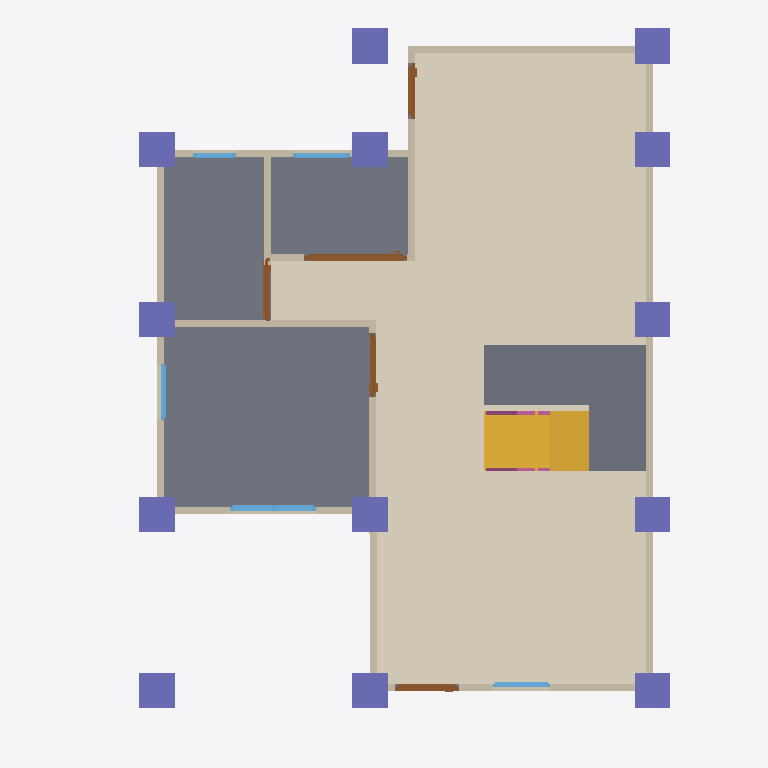
Plan cut of the same IFC building model at storey '2F' (level 0.00 m, cut at 1.40 m), seen from above with north up, elements coloured by IFC class: 13 walls (beige), 13 columns (violet), 5 doors (brown), 5 windows (light blue), 2 slabs (grey), 2 railings (pink), 1 covering (cream), 1 stair flight (yellow). Cut surfaces are drawn darker.
Extent 10.0 m × 10.0 m × 7.1 m (x, y, z). Storeys (3): 2F at 0.00 m; GF at 0.00 m; Roof at 6.00 m. Elements (108): 27 IfcWall, 23 IfcColumn, 15 IfcBeam, 13 IfcRailing, 11 IfcDoor, 11 IfcWindow, 4 IfcSlab, 2 IfcStairFlight, 1 IfcCovering, 1 IfcRoof.

HEADER;
FILE_DESCRIPTION(('ViewDefinition[DesignTransferView]'),'2;1');
FILE_NAME('s05-activity.ifc','2026-10-07T15:58:18+08:00',(''),(''),'IfcOpenShell 0.8.5-post1','Bonsai 0.8.5-post1','Nobody');
FILE_SCHEMA(('IFC4'));
ENDSEC;
DATA;
#1=IFCPROJECT('1dQwSC3v10KQkcRiY$e38H',$,'My Project',$,$,$,$,(#10,#22),#5);
#27=IFCSITE('2zrB5hZ214HvOpUgHbCrax',$,'My Site',$,$,#50,$,$,$,$,$,$,$,$);
#33=IFCBUILDING('1L2UHPWMDEK81g9twDhfTs',$,'My Building',$,$,#56,$,$,$,$,$,$);
#39=IFCBUILDINGSTOREY('2oh8uMG4XC1BVjTacXehTz',$,'2F',$,$,#18843,$,$,$,$);
#75=IFCBUILDINGSTOREY('2HYcts8frEcvVm97$lw92T',$,'GF',$,$,#91,$,$,$,$);
#12816=IFCBUILDINGSTOREY('00XDYjJNT3Hvoc5JzvHfJG',$,'Roof',$,$,#16222,$,$,$,$);
#12972=IFCCOVERING('0nQnQAQXf9n8w7e_o8fVar',$,'Covering',$,$,#12995,#12986,$,$);
#2097=IFCSLAB('2zhb6IXh9CSvfVM6mgmhcd',$,'Slab',$,$,#2105,#2112,$,$);
#13682=IFCSLAB('2EA83fSyX7PQASzswoz40E',$,'Slab',$,$,#14162,#13696,$,$);
#13042=IFCSTAIRFLIGHT('3WPsaAc3XBWhXVAbhJbGbf',$,'StairFlight',$,$,#13107,#13051,$,8,7,0.22499999403953552,0.25,.STRAIGHT.);
#152=IFCWALL('0cQGiWyzvBkApWHCuFCTsa',$,'Wall',$,$,#163,#158,$,$);
#265=IFCWALL('3eENI2WEb6QelKJm5tCARo',$,'Wall',$,$,#457,#271,$,$);
#190=IFCWALL('0LM0bc$Kn3xxbAJiAyfHRf',$,'Wall',$,$,#201,#196,$,$);
#720=IFCWALL('1Veai$6RP1jQ2qZlvIa_PK',$,'Wall',$,$,#731,#726,$,$);
#17370=IFCCOLUMN('0$sXs8tKz9497_K$Dkwv$x',$,'Column',$,$,#17521,#17381,$,$);
#16975=IFCCOLUMN('1cHeEtHrD3OBCv4YZIH1xU',$,'Column',$,$,#16983,#16987,$,$);
#17042=IFCCOLUMN('3Q2c3BvGj1VA3C6v3HhAZJ',$,'Column',$,$,#17049,#17053,$,$);
#17086=IFCCOLUMN('0kf1Pg$qHBnue2x8sXoDQP',$,'Column',$,$,#17093,#17097,$,$);
#17130=IFCCOLUMN('1NO9zBgK50RPnd9ZhqWmpL',$,'Column',$,$,#17178,#17141,$,$);
#17152=IFCCOLUMN('2GqQM8WwrBLAp_AH5Fy3BT',$,'Column',$,$,#17153,#17163,$,$);
#17289=IFCCOLUMN('360YFZDtHEHOR1gEVzZjty',$,'Column',$,$,#17315,#17300,$,$);
#17343=IFCCOLUMN('0EqOClTWT4JBwP_H72eLT9',$,'Column',$,$,#17369,#17354,$,$);
#18817=IFCCOLUMN('3RK5cXeozCswKCeyWwfNgU',$,'Column',$,$,#19043,#18828,$,$);
#17108=IFCCOLUMN('1LM32HieX5LfM9x17Vt3sx',$,'Column',$,$,#17115,#17119,$,$);
#17223=IFCCOLUMN('3y7YlvmyzEjguX9xlZfhfh',$,'Column',$,$,#17506,#17234,$,$);
#17245=IFCCOLUMN('2Vz15T8w93chYtqq16Vw6D',$,'Column',$,$,#17511,#17256,$,$);
#17267=IFCCOLUMN('34V1ubK2j2VvB$aIyMeJgF',$,'Column',$,$,#17516,#17278,$,$);
#99=IFCWALL('2oXvq2AEb2jxvfpgFbkFlL',$,'Wall',$,$,#1442,#107,$,$);
#503=IFCWALL('1uZTXgQInEjOv7smIm85qK',$,'Wall',$,$,#514,#509,$,$);
#240=IFCWALL('2$jwtenrXFxhOv4h0H8nSO',$,'Wall',$,$,#4029,#246,$,$);
#541=IFCWALL('0Fh$2YaPnE0gAETK9RvPPT',$,'Wall',$,$,#552,#547,$,$);
#695=IFCWALL('1n1GmnInr8nh_IXi7BfizT',$,'Wall',$,$,#706,#701,$,$);
#971=IFCWALL('3C7F2c_rb5H8_57mW0dmKI',$,'Wall',$,$,#1319,#977,$,$);
#825=IFCWALL('3zY7UKJX16lg2VCuXRZclz',$,'Wall',$,$,#867,#831,$,$);
#4159=IFCDOOR('1SJbZKLfn5YedmpgB772ZS',$,'Door',$,$,#4512,#4169,$,2.09596586227417,1.4552454948425293,$,.SLIDING_TO_RIGHT.,$);
#5036=IFCWINDOW('3ksc6Wb016cweXHLa7jcW2',$,'Window',$,$,#5578,#5046,$,0.8999999761581421,1.2082953453063965,$,.DOUBLE_PANEL_VERTICAL.,$);
#2358=IFCDOOR('1PdZCee7zDJQFDxbdgEukR',$,'Door',$,$,#2733,#2367,$,2.09596586227417,0.8999999761581421,$,.SINGLE_SWING_LEFT.,$);
#3530=IFCDOOR('3vwXxj6kDAUeQlAzdRvjoy',$,'Door',$,$,#4229,#3539,$,2.09596586227417,0.8999999761581421,$,$,$);
#2824=IFCDOOR('21Q0DE3gv5YeV1mUmpLkzE',$,'Door',$,$,#3273,#2833,$,2.09596586227417,0.8999999761581421,$,.SINGLE_SWING_LEFT.,$);
#6585=IFCDOOR('1QuNS_srH5d87q0zNuF8TX',$,'Door',$,$,#6992,#6595,$,2.09596586227417,0.7878826856613159,$,.SINGLE_SWING_LEFT.,$);
#215=IFCWALL('0mzMMf0Fb26OM7RvaWaFsw',$,'Wall',$,$,#398,#221,$,$);
#5946=IFCWINDOW('2AdapOYFn2NBKHKHdnIv17',$,'Window',$,$,#17501,#5956,$,0.8999999761581421,0.8029519319534302,$,.SINGLE_PANEL.,$);
#4660=IFCWINDOW('21SKJY8xv4Ox8RTKr6Mz8A',$,'Window',$,$,#4954,#4670,$,0.8999999761581421,0.7977949380874634,$,.SINGLE_PANEL.,$);
#5660=IFCWINDOW('2pO2$TN99BavX87djpwgkf',$,'Window',$,$,#6494,#5670,$,0.8999999761581421,0.792844295501709,$,.SINGLE_PANEL.,$);
#15645=IFCRAILING('1K42jgYUH7Df_ToY7zEU1G',$,'Railing',$,'FRAMELESS_PANEL',#15824,#15658,$,.USERDEFINED.);
#996=IFCWALL('25pbipHuLBq8wJS6ODb4Qb',$,'Wall',$,$,#1356,#1002,$,$);
#6232=IFCWINDOW('0qcLIUxP92G9umTQzZks8L',$,'Window',$,$,#6406,#6242,$,0.8999999761581421,0.6024059057235718,$,.SINGLE_PANEL.,$);
#15556=IFCRAILING('3wu6WTwnb1u9fIj2MjPin1',$,'Railing',$,'FRAMELESS_PANEL',#15644,#15565,$,.USERDEFINED.);
ENDSEC;
